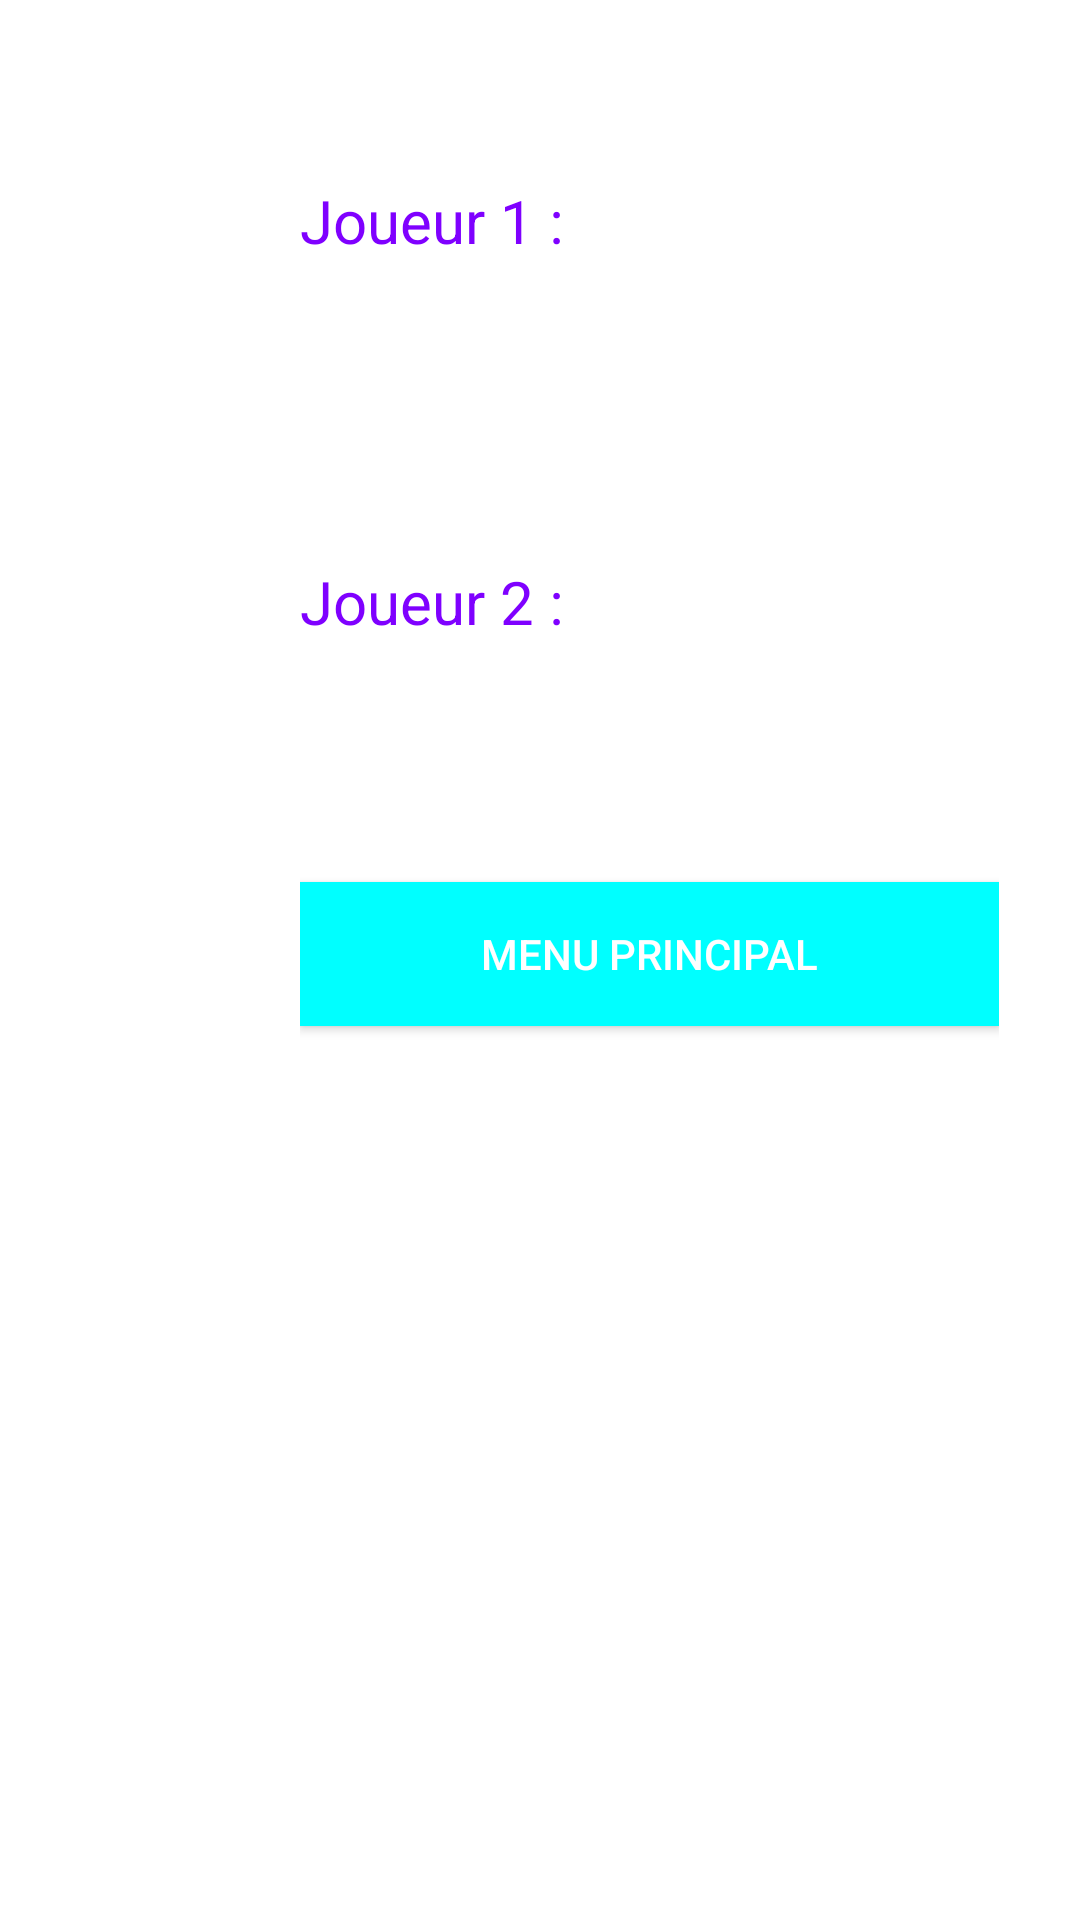

Layout XML and referenced resources for this Android screen:
<!-- AndroidManifest.xml: application theme Theme.ProjetJeuxMobile -->
<!-- res/layout/activity_score.xml -->
<?xml version="1.0" encoding="utf-8"?>
<androidx.constraintlayout.widget.ConstraintLayout xmlns:android="http://schemas.android.com/apk/res/android"
    xmlns:app="http://schemas.android.com/apk/res-auto"
    xmlns:tools="http://schemas.android.com/tools"
    android:layout_width="match_parent"
    android:layout_height="match_parent"
    tools:context=".Score">

    <RelativeLayout
        android:layout_width="391dp"
        android:layout_height="698dp"
        tools:layout_editor_absoluteX="1dp"
        tools:layout_editor_absoluteY="152dp">

        <LinearLayout
            android:layout_width="wrap_content"
            android:layout_height="314dp"
            android:orientation="vertical"
            android:translationX="100sp"
            android:translationY="60sp">

            <TextView
                android:id="@+id/Joueur1"
                android:layout_width="match_parent"
                android:layout_height="wrap_content"
                android:text="Joueur 1 :"
                android:textColor="#7F00FF"
                android:textSize="20sp" />
            <TextView
                android:id="@+id/Joueur2"
                android:layout_width="match_parent"
                android:layout_height="wrap_content"
                android:text="Joueur 2 :"
                android:textColor="#7F00FF"
                android:textSize="20sp"
                android:translationY="100sp" />

            <Button
                android:id="@+id/menu"
                android:layout_width="233dp"
                android:layout_height="wrap_content"
                android:background="#00FFFF"
                android:text="Menu Principal"
                android:textColor="@color/white"
                android:translationY="180sp" />

        </LinearLayout>
    </RelativeLayout>
</androidx.constraintlayout.widget.ConstraintLayout>
<!-- resources referenced by this layout -->
<resources>
  <style name="Theme.ProjetJeuxMobile" parent="Theme.MaterialComponents.DayNight.DarkActionBar">
          
          <item name="colorPrimary">@color/purple_500</item>
          <item name="colorPrimaryVariant">@color/purple_700</item>
          <item name="colorOnPrimary">@color/white</item>
          
          <item name="colorSecondary">@color/teal_200</item>
          <item name="colorSecondaryVariant">@color/teal_700</item>
          <item name="colorOnSecondary">@color/black</item>
          
          <item name="android:statusBarColor" tools:targetApi="l">?attr/colorPrimaryVariant</item>
          
      </style>
  <!-- not gathered from this repository: default colours our renderer supplied (Android Studio template values) -->
  <color name="purple_500">#FF6200EE</color>
  <color name="purple_700">#FF3700B3</color>
  <color name="teal_200">#FF03DAC5</color>
  <color name="teal_700">#FF018786</color>
  <color name="black">#FF000000</color>
  <color name="white">#FFFFFFFF</color>
</resources>
